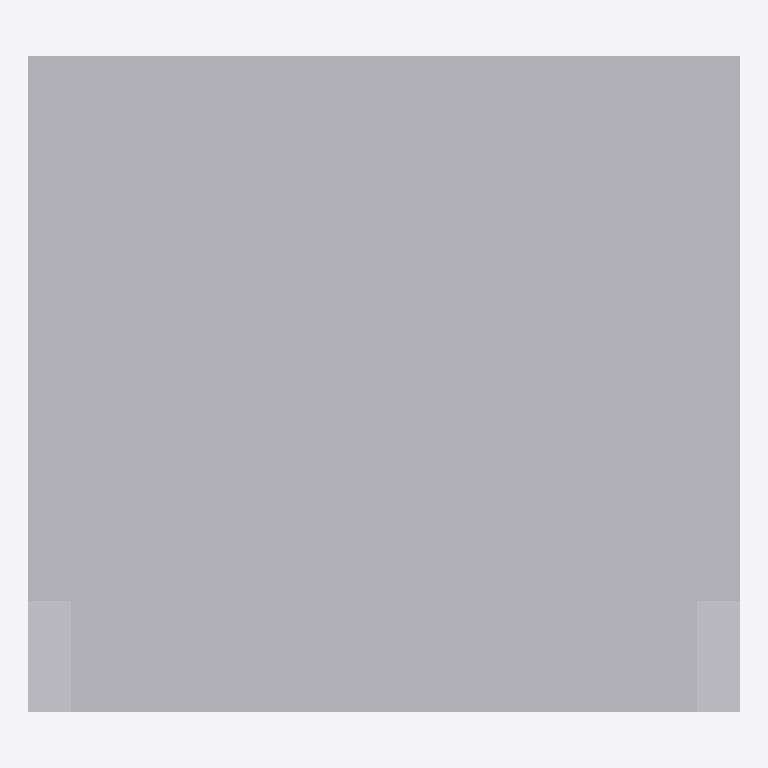
Plan cut of the same IFC building model at storey 'Implantacion conceptual' (level 0.00 m, cut at 1.40 m), seen from above with north up, elements coloured by IFC class (only those large enough to see are counted): 3 other elements (light grey). Cut surfaces are drawn darker.
Extent 3.9 m × 3.6 m × 4.7 m (x, y, z). Storeys (1): Implantacion conceptual at 0.00 m. Elements (4): 4 IfcBuildingElementProxy.

HEADER;
FILE_DESCRIPTION(('Diseno conceptual sintetico DRAFT'),'2;1');
FILE_NAME('BC-TR102-A.ifc','2026-11-16T00:00:00',('TrazIA-3D'),('TrazIA-3D'),'TrazIA-3D','TrazIA-3D','DRAFT');
FILE_SCHEMA(('IFC4'));
ENDSEC;
DATA;
#7=IFCPROJECT('2VWwLjBc6u7tYkEXbJmwJj',$,'BC-TR102','Diseno conceptual sintetico',$,'Torre de refrigeración de tiro forzado','DRAFT',(#6),#5);
#8=IFCSITE('0kM_dyvL7xYMofO5s$iSNo',$,'Catalogo sintetico',$,$,#3,$,$,.ELEMENT.,$,$,$,$,$);
#9=IFCBUILDING('30U$VA_pmypow5OSnOHD9T',$,'Equipos de proceso',$,$,#3,$,$,.ELEMENT.,$,$,$);
#10=IFCBUILDINGSTOREY('3UBQYj2NsC8f_7lGm0gGhl',$,'Implantacion conceptual',$,$,#3,$,$,.ELEMENT.,0.0);
#23=IFCBUILDINGELEMENTPROXY('1QStEVyV627tcnZxa5f3gT',$,'Carcasa','Componente exterior conceptual DRAFT','cooling-tower',#3,#22,'BC-TR102',$);
#28=IFCBUILDINGELEMENTPROXY('2r7TcEra7MvVLAv3BxnJwm',$,'Entrada de aire','Componente exterior conceptual DRAFT','cooling-tower',#3,#27,'BC-TR102',$);
#18=IFCBUILDINGELEMENTPROXY('0sgpZMMDvsU$fQv0tNgpcw',$,'Balsa','Componente exterior conceptual DRAFT','cooling-tower',#3,#17,'BC-TR102',$);
ENDSEC;
